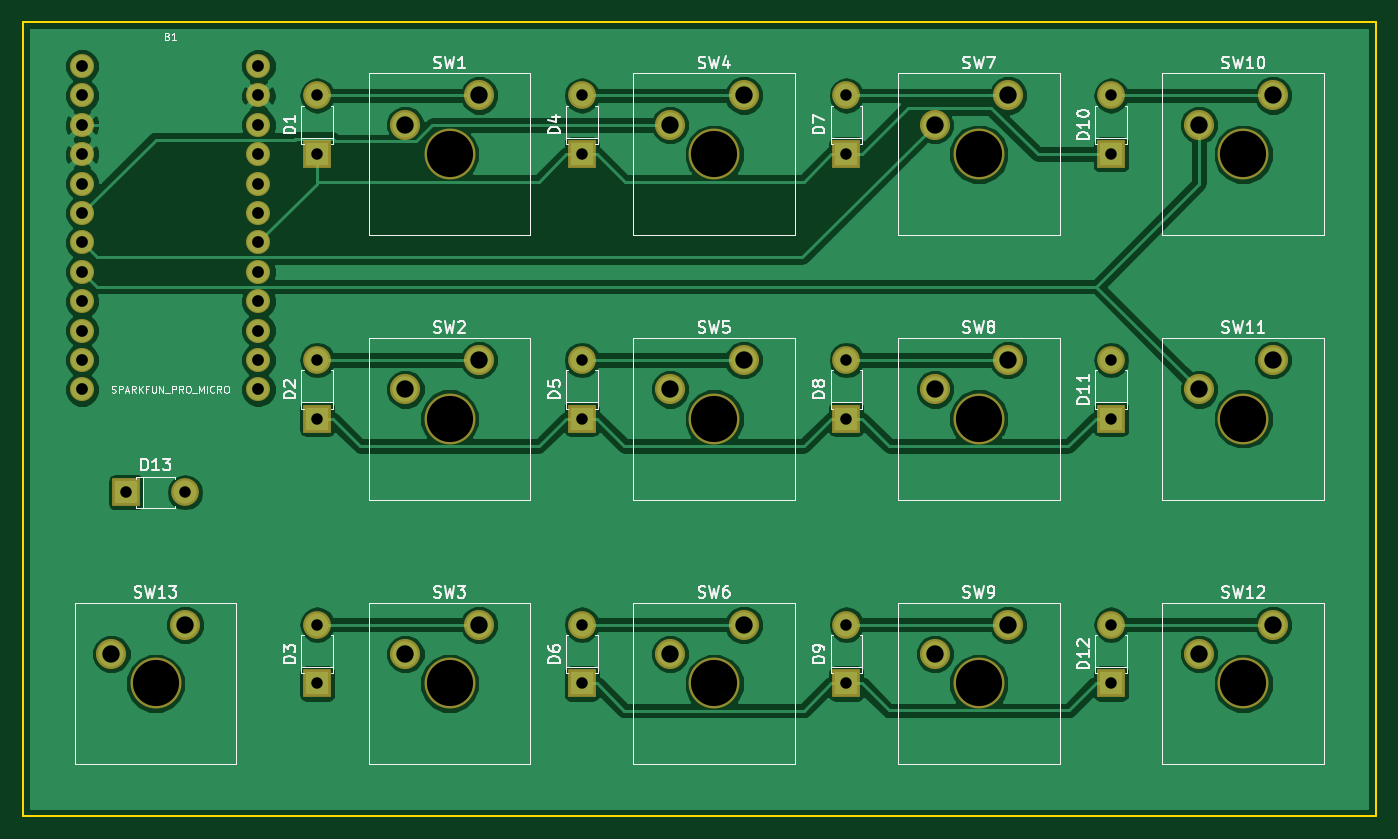
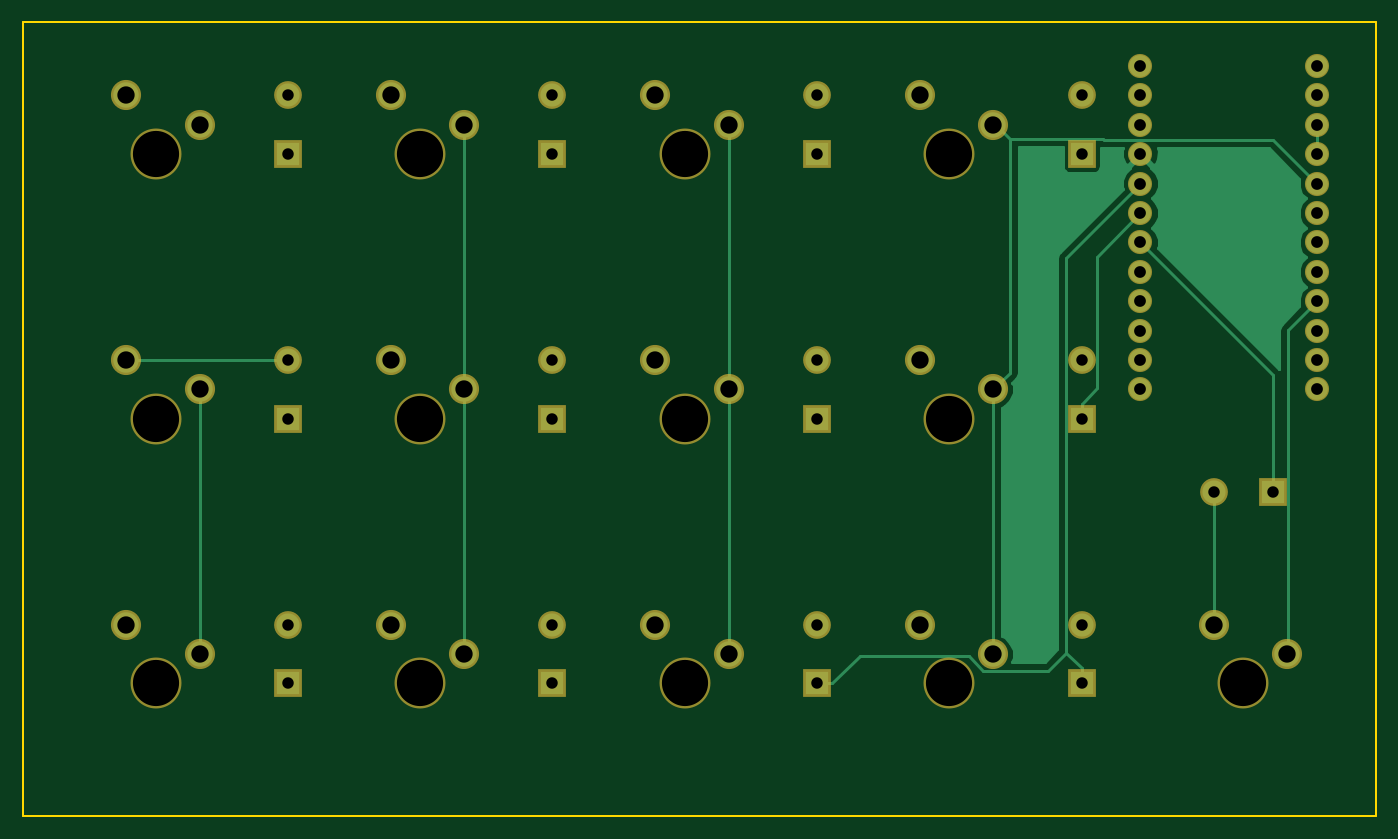
Circuit board: 9 layer files. Board 116.8 x 68.6 mm.
- bottom_copper: mini_keyboard-B.Cu.gbr (9230 bytes)
- bottom_mask: mini_keyboard-B.Mask.gbr (2828 bytes)
- bottom_silk: mini_keyboard-B.SilkS.gbr (280 bytes)
- outline: mini_keyboard-Edge.Cuts.gbr (504 bytes)
- top_copper: mini_keyboard-F.Cu.gbr (76955 bytes)
- top_mask: mini_keyboard-F.Mask.gbr (2828 bytes)
- top_silk: mini_keyboard-F.SilkS.gbr (34525 bytes)
- drill: mini_keyboard-NPTH.drl (300 bytes)
- drill: mini_keyboard.drl (1074 bytes)

=== bottom_copper: mini_keyboard-B.Cu.gbr (9230 bytes, source omitted) ===
=== bottom_mask: mini_keyboard-B.Mask.gbr ===
G04 #@! TF.FileFunction,Soldermask,Bot*
%FSLAX46Y46*%
G04 Gerber Fmt 4.6, Leading zero omitted, Abs format (unit mm)*
G04 Created by KiCad (PCBNEW 4.0.5+dfsg1-4) date Fri Jun 28 09:21:59 2019*
%MOMM*%
%LPD*%
G01*
G04 APERTURE LIST*
%ADD10C,0.100000*%
%ADD11R,2.400000X2.400000*%
%ADD12O,2.400000X2.400000*%
%ADD13C,2.600000*%
%ADD14C,4.400000*%
%ADD15C,2.082800*%
G04 APERTURE END LIST*
D10*
D11*
X54610000Y-46990000D03*
D12*
X54610000Y-41910000D03*
D11*
X54610000Y-69850000D03*
D12*
X54610000Y-64770000D03*
D11*
X54610000Y-92710000D03*
D12*
X54610000Y-87630000D03*
D11*
X77470000Y-46990000D03*
D12*
X77470000Y-41910000D03*
D11*
X77470000Y-69850000D03*
D12*
X77470000Y-64770000D03*
D11*
X77470000Y-92710000D03*
D12*
X77470000Y-87630000D03*
D11*
X100330000Y-46990000D03*
D12*
X100330000Y-41910000D03*
D11*
X100330000Y-69850000D03*
D12*
X100330000Y-64770000D03*
D11*
X100330000Y-92710000D03*
D12*
X100330000Y-87630000D03*
D11*
X123190000Y-46990000D03*
D12*
X123190000Y-41910000D03*
D11*
X123190000Y-69850000D03*
D12*
X123190000Y-64770000D03*
D11*
X123190000Y-92710000D03*
D12*
X123190000Y-87630000D03*
D11*
X38100000Y-76200000D03*
D12*
X43180000Y-76200000D03*
D13*
X68580000Y-41910000D03*
X62230000Y-44450000D03*
D14*
X66040000Y-46990000D03*
D13*
X68580000Y-64770000D03*
X62230000Y-67310000D03*
D14*
X66040000Y-69850000D03*
D13*
X68580000Y-87630000D03*
X62230000Y-90170000D03*
D14*
X66040000Y-92710000D03*
D13*
X91440000Y-41910000D03*
X85090000Y-44450000D03*
D14*
X88900000Y-46990000D03*
D13*
X91440000Y-64770000D03*
X85090000Y-67310000D03*
D14*
X88900000Y-69850000D03*
D13*
X91440000Y-87630000D03*
X85090000Y-90170000D03*
D14*
X88900000Y-92710000D03*
D13*
X114300000Y-41910000D03*
X107950000Y-44450000D03*
D14*
X111760000Y-46990000D03*
D13*
X114300000Y-64770000D03*
X107950000Y-67310000D03*
D14*
X111760000Y-69850000D03*
D13*
X114300000Y-87630000D03*
X107950000Y-90170000D03*
D14*
X111760000Y-92710000D03*
D13*
X137160000Y-41910000D03*
X130810000Y-44450000D03*
D14*
X134620000Y-46990000D03*
D13*
X137160000Y-64770000D03*
X130810000Y-67310000D03*
D14*
X134620000Y-69850000D03*
D13*
X137160000Y-87630000D03*
X130810000Y-90170000D03*
D14*
X134620000Y-92710000D03*
D13*
X43180000Y-87630000D03*
X36830000Y-90170000D03*
D14*
X40640000Y-92710000D03*
D15*
X34290000Y-39370000D03*
X34290000Y-41910000D03*
X34290000Y-44450000D03*
X34290000Y-46990000D03*
X34290000Y-49530000D03*
X34290000Y-52070000D03*
X34290000Y-54610000D03*
X34290000Y-57150000D03*
X34290000Y-59690000D03*
X34290000Y-62230000D03*
X34290000Y-64770000D03*
X34290000Y-67310000D03*
X49530000Y-67310000D03*
X49530000Y-64770000D03*
X49530000Y-62230000D03*
X49530000Y-59690000D03*
X49530000Y-57150000D03*
X49530000Y-54610000D03*
X49530000Y-52070000D03*
X49530000Y-49530000D03*
X49530000Y-46990000D03*
X49530000Y-44450000D03*
X49530000Y-41910000D03*
X49530000Y-39370000D03*
M02*

=== bottom_silk: mini_keyboard-B.SilkS.gbr ===
G04 #@! TF.FileFunction,Legend,Bot*
%FSLAX46Y46*%
G04 Gerber Fmt 4.6, Leading zero omitted, Abs format (unit mm)*
G04 Created by KiCad (PCBNEW 4.0.5+dfsg1-4) date Fri Jun 28 09:21:59 2019*
%MOMM*%
%LPD*%
G01*
G04 APERTURE LIST*
%ADD10C,0.100000*%
G04 APERTURE END LIST*
D10*
M02*

=== outline: mini_keyboard-Edge.Cuts.gbr ===
G04 #@! TF.FileFunction,Profile,NP*
%FSLAX46Y46*%
G04 Gerber Fmt 4.6, Leading zero omitted, Abs format (unit mm)*
G04 Created by KiCad (PCBNEW 4.0.5+dfsg1-4) date Fri Jun 28 09:21:59 2019*
%MOMM*%
%LPD*%
G01*
G04 APERTURE LIST*
%ADD10C,0.100000*%
%ADD11C,0.150000*%
G04 APERTURE END LIST*
D10*
D11*
X146050000Y-104140000D02*
X29210000Y-104140000D01*
X146050000Y-35560000D02*
X146050000Y-104140000D01*
X29210000Y-35560000D02*
X146050000Y-35560000D01*
X29210000Y-104140000D02*
X29210000Y-35560000D01*
M02*

=== top_copper: mini_keyboard-F.Cu.gbr (76955 bytes, source omitted) ===
=== top_mask: mini_keyboard-F.Mask.gbr ===
G04 #@! TF.FileFunction,Soldermask,Top*
%FSLAX46Y46*%
G04 Gerber Fmt 4.6, Leading zero omitted, Abs format (unit mm)*
G04 Created by KiCad (PCBNEW 4.0.5+dfsg1-4) date Fri Jun 28 09:21:59 2019*
%MOMM*%
%LPD*%
G01*
G04 APERTURE LIST*
%ADD10C,0.100000*%
%ADD11R,2.400000X2.400000*%
%ADD12O,2.400000X2.400000*%
%ADD13C,2.600000*%
%ADD14C,4.400000*%
%ADD15C,2.082800*%
G04 APERTURE END LIST*
D10*
D11*
X54610000Y-46990000D03*
D12*
X54610000Y-41910000D03*
D11*
X54610000Y-69850000D03*
D12*
X54610000Y-64770000D03*
D11*
X54610000Y-92710000D03*
D12*
X54610000Y-87630000D03*
D11*
X77470000Y-46990000D03*
D12*
X77470000Y-41910000D03*
D11*
X77470000Y-69850000D03*
D12*
X77470000Y-64770000D03*
D11*
X77470000Y-92710000D03*
D12*
X77470000Y-87630000D03*
D11*
X100330000Y-46990000D03*
D12*
X100330000Y-41910000D03*
D11*
X100330000Y-69850000D03*
D12*
X100330000Y-64770000D03*
D11*
X100330000Y-92710000D03*
D12*
X100330000Y-87630000D03*
D11*
X123190000Y-46990000D03*
D12*
X123190000Y-41910000D03*
D11*
X123190000Y-69850000D03*
D12*
X123190000Y-64770000D03*
D11*
X123190000Y-92710000D03*
D12*
X123190000Y-87630000D03*
D11*
X38100000Y-76200000D03*
D12*
X43180000Y-76200000D03*
D13*
X68580000Y-41910000D03*
X62230000Y-44450000D03*
D14*
X66040000Y-46990000D03*
D13*
X68580000Y-64770000D03*
X62230000Y-67310000D03*
D14*
X66040000Y-69850000D03*
D13*
X68580000Y-87630000D03*
X62230000Y-90170000D03*
D14*
X66040000Y-92710000D03*
D13*
X91440000Y-41910000D03*
X85090000Y-44450000D03*
D14*
X88900000Y-46990000D03*
D13*
X91440000Y-64770000D03*
X85090000Y-67310000D03*
D14*
X88900000Y-69850000D03*
D13*
X91440000Y-87630000D03*
X85090000Y-90170000D03*
D14*
X88900000Y-92710000D03*
D13*
X114300000Y-41910000D03*
X107950000Y-44450000D03*
D14*
X111760000Y-46990000D03*
D13*
X114300000Y-64770000D03*
X107950000Y-67310000D03*
D14*
X111760000Y-69850000D03*
D13*
X114300000Y-87630000D03*
X107950000Y-90170000D03*
D14*
X111760000Y-92710000D03*
D13*
X137160000Y-41910000D03*
X130810000Y-44450000D03*
D14*
X134620000Y-46990000D03*
D13*
X137160000Y-64770000D03*
X130810000Y-67310000D03*
D14*
X134620000Y-69850000D03*
D13*
X137160000Y-87630000D03*
X130810000Y-90170000D03*
D14*
X134620000Y-92710000D03*
D13*
X43180000Y-87630000D03*
X36830000Y-90170000D03*
D14*
X40640000Y-92710000D03*
D15*
X34290000Y-39370000D03*
X34290000Y-41910000D03*
X34290000Y-44450000D03*
X34290000Y-46990000D03*
X34290000Y-49530000D03*
X34290000Y-52070000D03*
X34290000Y-54610000D03*
X34290000Y-57150000D03*
X34290000Y-59690000D03*
X34290000Y-62230000D03*
X34290000Y-64770000D03*
X34290000Y-67310000D03*
X49530000Y-67310000D03*
X49530000Y-64770000D03*
X49530000Y-62230000D03*
X49530000Y-59690000D03*
X49530000Y-57150000D03*
X49530000Y-54610000D03*
X49530000Y-52070000D03*
X49530000Y-49530000D03*
X49530000Y-46990000D03*
X49530000Y-44450000D03*
X49530000Y-41910000D03*
X49530000Y-39370000D03*
M02*

=== top_silk: mini_keyboard-F.SilkS.gbr (34525 bytes, source omitted) ===
=== drill: mini_keyboard-NPTH.drl ===
M48
;DRILL file {KiCad 4.0.5+dfsg1-4} date Fri Jun 28 09:22:03 2019
;FORMAT={-:-/ absolute / inch / decimal}
FMAT,2
INCH,TZ
T1C0.157
%
G90
G05
M72
T1
X1.6Y-3.65
X2.6Y-1.85
X2.6Y-2.75
X2.6Y-3.65
X3.5Y-1.85
X3.5Y-2.75
X3.5Y-3.65
X4.4Y-1.85
X4.4Y-2.75
X4.4Y-3.65
X5.3Y-1.85
X5.3Y-2.75
X5.3Y-3.65
T0
M30

=== drill: mini_keyboard.drl ===
M48
;DRILL file {KiCad 4.0.5+dfsg1-4} date Fri Jun 28 09:22:03 2019
;FORMAT={-:-/ absolute / inch / decimal}
FMAT,2
INCH,TZ
T1C0.039
T2C0.040
T3C0.059
%
G90
G05
M72
T1
X1.5Y-3.
X1.7Y-3.
X2.15Y-1.65
X2.15Y-1.85
X2.15Y-2.55
X2.15Y-2.75
X2.15Y-3.45
X2.15Y-3.65
X3.05Y-1.65
X3.05Y-1.85
X3.05Y-2.55
X3.05Y-2.75
X3.05Y-3.45
X3.05Y-3.65
X3.95Y-1.65
X3.95Y-1.85
X3.95Y-2.55
X3.95Y-2.75
X3.95Y-3.45
X3.95Y-3.65
X4.85Y-1.65
X4.85Y-1.85
X4.85Y-2.55
X4.85Y-2.75
X4.85Y-3.45
X4.85Y-3.65
T2
X1.35Y-1.55
X1.35Y-1.65
X1.35Y-1.75
X1.35Y-1.85
X1.35Y-1.95
X1.35Y-2.05
X1.35Y-2.15
X1.35Y-2.25
X1.35Y-2.35
X1.35Y-2.45
X1.35Y-2.55
X1.35Y-2.65
X1.95Y-1.55
X1.95Y-1.65
X1.95Y-1.75
X1.95Y-1.85
X1.95Y-1.95
X1.95Y-2.05
X1.95Y-2.15
X1.95Y-2.25
X1.95Y-2.35
X1.95Y-2.45
X1.95Y-2.55
X1.95Y-2.65
T3
X1.45Y-3.55
X1.7Y-3.45
X2.45Y-1.75
X2.45Y-2.65
X2.45Y-3.55
X2.7Y-1.65
X2.7Y-2.55
X2.7Y-3.45
X3.35Y-1.75
X3.35Y-2.65
X3.35Y-3.55
X3.6Y-1.65
X3.6Y-2.55
X3.6Y-3.45
X4.25Y-1.75
X4.25Y-2.65
X4.25Y-3.55
X4.5Y-1.65
X4.5Y-2.55
X4.5Y-3.45
X5.15Y-1.75
X5.15Y-2.65
X5.15Y-3.55
X5.4Y-1.65
X5.4Y-2.55
X5.4Y-3.45
T0
M30

